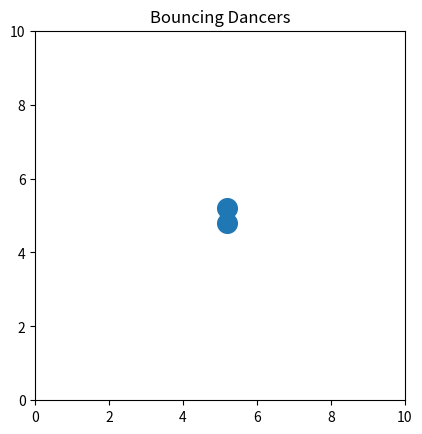

Generate this figure with matplotlib: (Note: this script raises an exception after producing the figure.)
# -*- coding: utf-8 -*-
"""
Created on Sat Aug  9 19:21:52 2025

[redacted]
@name: Dancing Particles
@description:
    
    This code is supposed to simulate ecstatic dancers starting with some random initial conditions and then bouncing around.
    Behavior of particles can be continually improved.
"""

import numpy as np
import matplotlib.pyplot as plt
from matplotlib.animation import FuncAnimation
from matplotlib.animation import FFMpegWriter

class Particle:
    """
    Represents a particle with a position and velocity in 2D space.
    """

    def __init__(self, position=(0.0, 0.0), velocity=(0.0, 0.0), radius=0.02):
        """
        Initializes a Particle object.

        Args:
            position (tuple): A tuple representing the (x, y) coordinates of the particle's position.
                              Defaults to (0.0, 0.0).
            velocity (tuple): A tuple representing the (vx, vy) components of the particle's velocity.
                              Defaults to (0.0, 0.0).
        """
        self.position = list(position)  # Store as a list to allow modification
        self.velocity = list(velocity)  # Store as a list to allow modification
        self.radius    = radius

    def update(self, delta_time, bounds):
        """
        Updates the particle's state based on its velocity and a given time step.

        Args:
            delta_time (float): The time interval over which to update the position.
        """
        self.position[0] += self.velocity[0] * delta_time
        self.position[1] += self.velocity[1] * delta_time
        
        # Bounce on x walls
        if self.position[0] - self.radius < bounds[0] or self.position[0] + self.radius > bounds[1]:
            self.velocity[0] *= -1 # reverse velocity in x-direction
            self.position[0] = np.clip(self.position[0], bounds[0] + self.radius, bounds[1] - self.radius)
        
        # Bounce on y walls
        if self.position[1] - self.radius < bounds[2] or self.position[1] + self.radius > bounds[3]:
            self.velocity[1] *= -1
            self.position[1] = np.clip(self.position[1], bounds[2] + self.radius, bounds[3] - self.radius)

    @property
    def get_position(self):
        """
        Returns the current position of the particle.

        Returns:
            tuple: The (x, y, z) coordinates of the particle's position.
        """
        return tuple(self.position)
    
    @property
    def x(self):
        return self.get_position[0]
    
    @property
    def y(self):
        return self.get_position[1]

    @property
    def get_velocity(self):
        """
        Returns the current velocity of the particle.

        Returns:
            tuple: The (vx, vy, vz) components of the particle's velocity.
        """
        return tuple(self.velocity)

    @property
    def vx(self):
        return self.get_velocity[0]
    
    @property
    def vy(self):
        return self.get_velocity[1]

    def set_velocity(self, new_velocity):
        """
        Sets a new velocity for the particle.

        Args:
            new_velocity (tuple): A tuple representing the new (vx, vy, vz) components of the velocity.
        """
        if len(new_velocity) == len(self.velocity):
            self.velocity = list(new_velocity)
        else:
            raise ValueError("New velocity must have the same dimensions as current velocity.")

    def __str__(self):
        """
        Returns a string representation of the Particle object.
        """
        return f"Particle(position={self.position}, velocity={self.velocity})"


if __name__ == '__main__':
    global cell_size
    
    # Define the simulation parameters
    num_particles = 50  # Number of particles
    cell_size = 10.0   # Size of the square cell
    bounds = (0, cell_size, 0, cell_size) # (xmin, xmax, ymin, ymax)
    dt = 0.1         # Time step
    
    #####################################
    #### NON-CLASS VERSION (use only for simplistic non-collision or non-attraction case)
    # Initialize particle positions and velocities randomly within the cell
    # x, y positions within [0, cell_size)
    # # vx, vy velocities within [-0.5, 0.5)
    # positions = cell_size * np.random.rand(num_particles, 2)
    # velocities = (np.random.rand(num_particles, 2) - 0.5) / 5
    
    # # Function to update particle positions and handle boundary conditions
    # def update_particles():
    #     global positions, velocities
    
    #     # Update positions based on velocities
    #     positions += velocities * dt
    
    #     # Handle boundary conditions (bouncing off walls)
    #     # If a particle hits a wall, reverse its velocity component
    #     positions[positions < 0] = 0  # Restrict particles to stay within the cell
    #     positions[positions > cell_size] = cell_size
    #     velocities[positions == 0] *= -1
    #     velocities[positions == cell_size] *= -1
    
    
    # # Create the plot for visualization
    plt.close('all')
    fig, ax = plt.subplots()
    ax.set_xlim(bounds[0], bounds[1])
    ax.set_ylim(bounds[2], bounds[3])
    ax.set_aspect('equal')
    ax.set_title("Bouncing Dancers")
    
    # # Plot the particles as red dots
    # particles_plot, = ax.plot(positions[:, 0], positions[:, 1], 'ro', markersize=4)
    #####################################
    particle0 = Particle(position=(5,5), velocity=(1,1), radius=0.03)
    particle1 = Particle(position=(5,5), velocity=(1,-1), radius=0.03)
    
    particles = [particle0, particle1]
    
    particles_plot = ax.scatter([p.x for p in particles], [p.y for p in particles], s=200)
    
    # Function to animate the particle movement
    def animate(frame):
        # for non-class version
        # update_particles()
        # particles_plot.set_data(positions[:, 0], positions[:, 1]) # use for line plots
        
        # class version
        for p in particles:
            p.update(dt, bounds)
        
        particles_plot.set_offsets([(p.x, p.y) for p in particles]) # use for scatter plots
        
        return particles_plot,
    
    # Create the animation
    animation = FuncAnimation(fig, animate, frames=100, interval=50, blit=True)
    
    plt.show()
    
    # save as mp4
    FFwriter = FFMpegWriter(fps=10)
    animation.save('dancingparticles.mp4', writer = FFwriter)